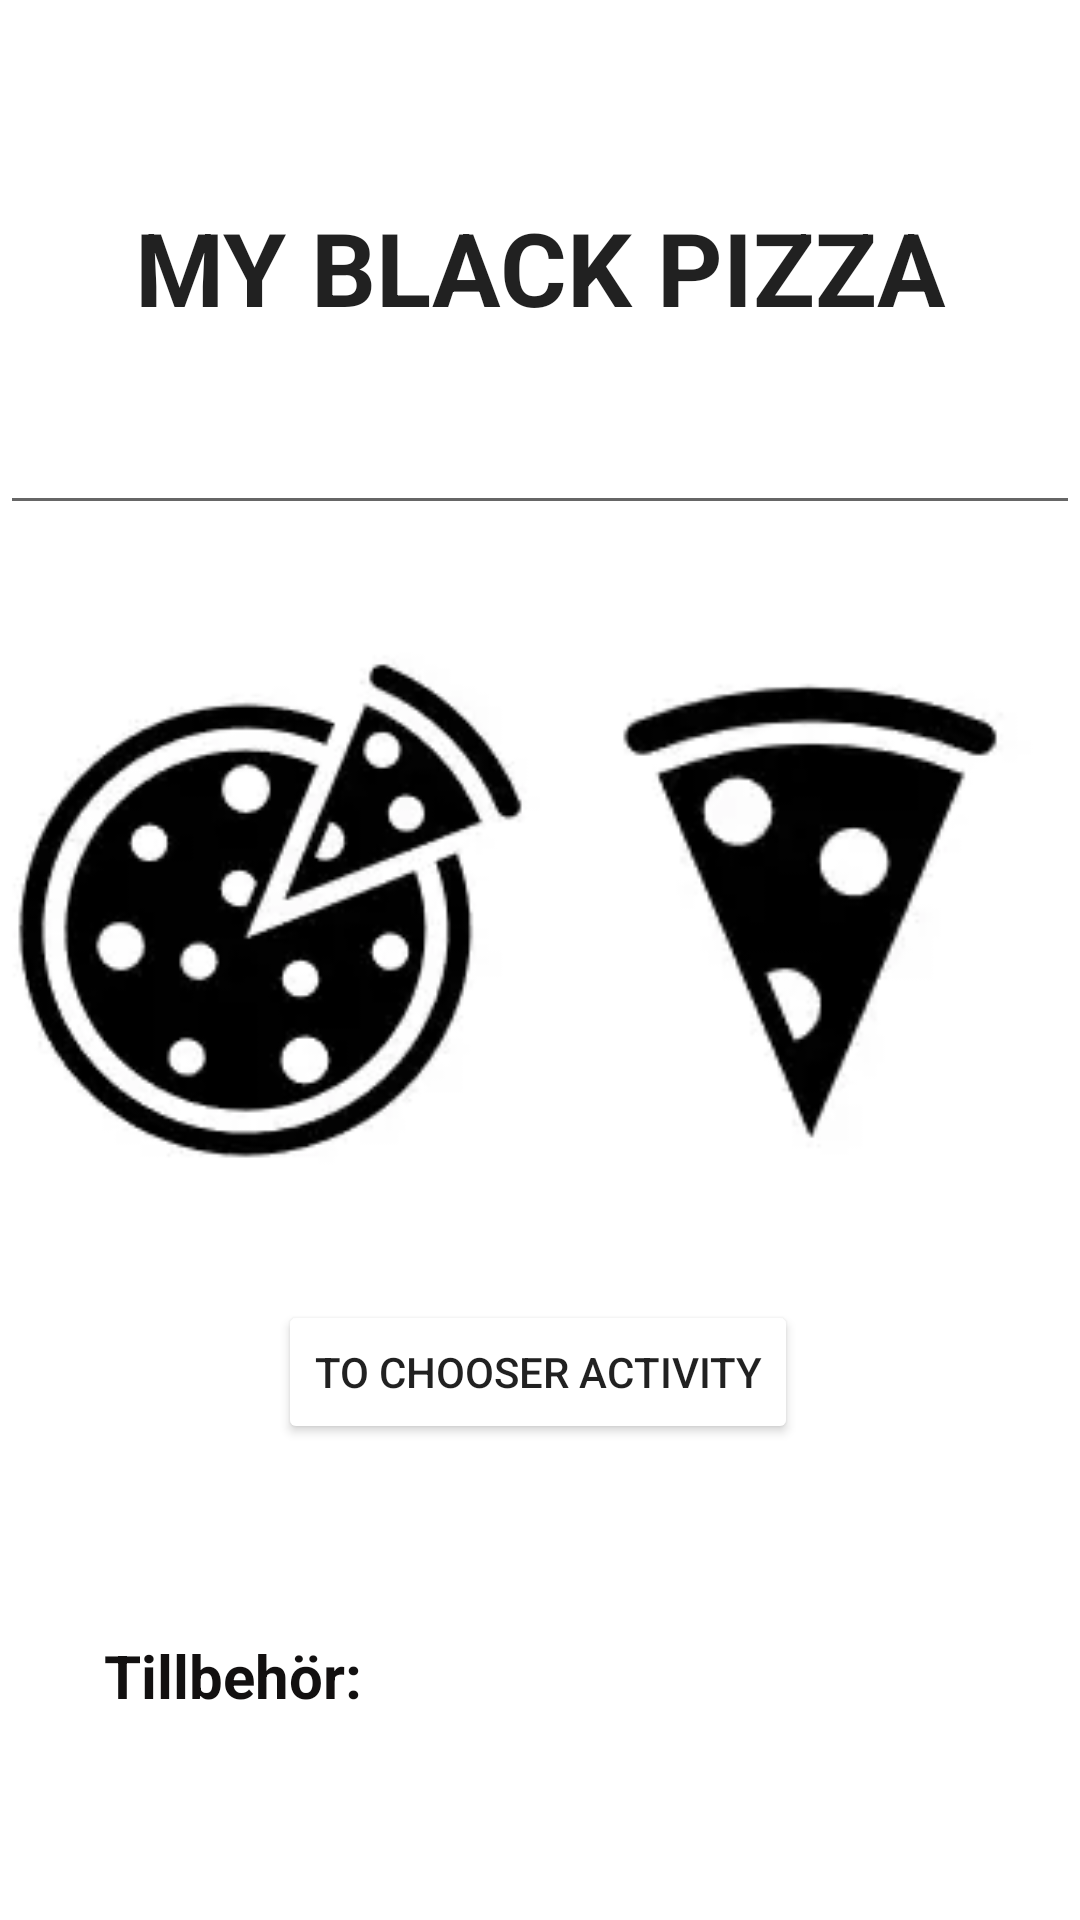

This screen was rendered from an Android layout file. Write that file and the resources it references.
<!-- AndroidManifest.xml: application theme Theme.MyPizzaApp -->
<!-- res/layout/activity_main.xml -->
<?xml version="1.0" encoding="utf-8"?>
<layout xmlns:tools="http://schemas.android.com/tools" xmlns:android="http://schemas.android.com/apk/res/android" xmlns:app="http://schemas.android.com/apk/res-auto">
    <androidx.constraintlayout.widget.ConstraintLayout android:layout_width="match_parent" android:layout_height="match_parent" tools:context=".MainActivity">

        <Button
            android:id="@+id/button"
            android:layout_width="wrap_content"
            android:layout_height="wrap_content"
            android:backgroundTint="#603939"
            android:backgroundTintMode="add"
            android:text="@string/to_chooser_activity"
            app:layout_constraintBottom_toBottomOf="parent"
            app:layout_constraintEnd_toEndOf="parent"
            app:layout_constraintHorizontal_bias="0.497"
            app:layout_constraintStart_toStartOf="parent"
            app:layout_constraintTop_toTopOf="parent"
            app:layout_constraintVertical_bias="0.732" />

        <TextView
            android:id="@+id/textView"
            android:layout_width="wrap_content"
            android:layout_height="wrap_content"
            android:text="@string/tillbeh_r"
            android:textColor="#121010"
            android:textSize="20sp"
            android:textStyle="bold"
            app:layout_constraintBottom_toBottomOf="parent"
            app:layout_constraintEnd_toEndOf="parent"
            app:layout_constraintHorizontal_bias="0.126"
            app:layout_constraintStart_toStartOf="parent"
            app:layout_constraintTop_toBottomOf="@+id/button"
            app:layout_constraintVertical_bias="0.483" />

        <ImageView
            android:id="@+id/pizza01"
            android:layout_width="0dp"
            android:layout_height="0dp"
            app:layout_constraintBottom_toTopOf="@+id/button"
            app:layout_constraintEnd_toStartOf="@+id/pizza02"
            app:layout_constraintStart_toStartOf="parent"
            app:layout_constraintTop_toBottomOf="@+id/editTextTextPersonName"
            app:srcCompat="@drawable/pizza01"
            android:contentDescription="@string/Pizza" />

        <ImageView
            android:id="@+id/pizza02"
            android:layout_width="0dp"
            android:layout_height="0dp"
            app:layout_constraintBottom_toTopOf="@+id/button"
            app:layout_constraintEnd_toEndOf="parent"
            app:layout_constraintStart_toEndOf="@+id/pizza01"
            app:layout_constraintTop_toBottomOf="@+id/editTextTextPersonName"
            app:srcCompat="@drawable/pizza02"
            android:contentDescription="@string/PizzaSlice" />

        <EditText
            android:id="@+id/editTextTextPersonName"
            android:layout_width="0dp"
            android:layout_height="175dp"
            android:ems="10"
            android:inputType="textPersonName"
            android:text="@string/my_black_pizza"
            android:textAlignment="center"
            android:textSize="34sp"
            android:textStyle="bold"

            app:layout_constraintEnd_toEndOf="parent"
            app:layout_constraintStart_toStartOf="parent"
            app:layout_constraintTop_toTopOf="parent"
            android:autofillHints="" />

    </androidx.constraintlayout.widget.ConstraintLayout>
</layout>
<!-- resources referenced by this layout -->
<resources>
  <!-- drawable pizza01: webp bitmap (drawable-v24, 3822 bytes) -->
  <!-- drawable pizza02: webp bitmap (drawable-v24, 1378 bytes) -->
  <string name="Pizza">TODO</string>
  <string name="PizzaSlice">TODO</string>
  <string name="my_black_pizza">MY BLACK PIZZA</string>
  <string name="tillbeh_r">Tillbehör:</string>
  <string name="to_chooser_activity">To Chooser Activity</string>
  <style name="Theme.MyPizzaApp" parent="Theme.MaterialComponents.DayNight.DarkActionBar">
          
          <item name="colorPrimary">@color/purple_500</item>
          <item name="colorPrimaryVariant">@color/purple_700</item>
          <item name="colorOnPrimary">@color/white</item>
          
          <item name="colorSecondary">@color/teal_200</item>
          <item name="colorSecondaryVariant">@color/teal_700</item>
          <item name="colorOnSecondary">@color/black</item>
          
          <item name="android:statusBarColor">?attr/colorPrimaryVariant</item>
          
      </style>
  <!-- not gathered from this repository: default colours our renderer supplied (Android Studio template values) -->
  <color name="purple_500">#FF6200EE</color>
  <color name="purple_700">#FF3700B3</color>
  <color name="teal_200">#FF03DAC5</color>
  <color name="teal_700">#FF018786</color>
  <color name="black">#FF000000</color>
  <color name="white">#FFFFFFFF</color>
</resources>
